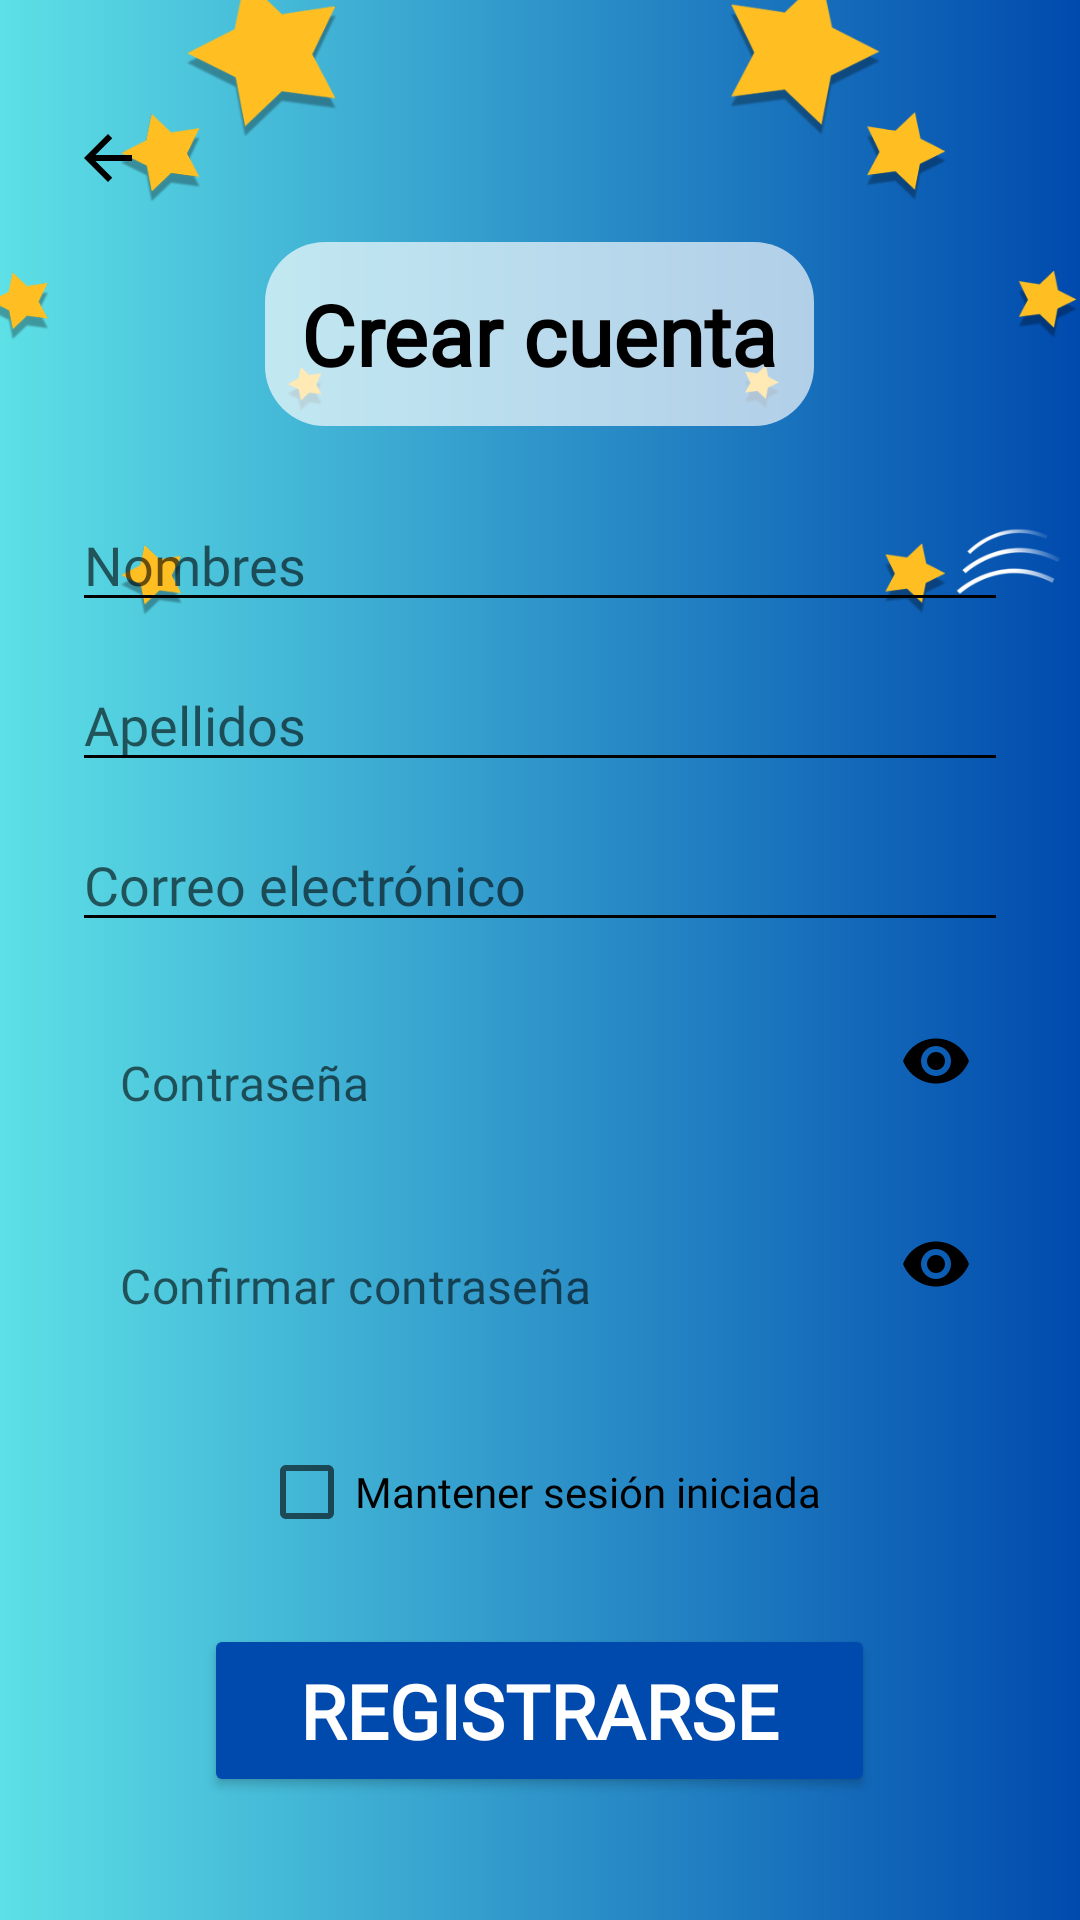

Here is an Android app screen rendered from its layout file. Give the layout XML and the strings, colors and styles it references.
<!-- AndroidManifest.xml: application theme Theme.MisiónLogromanía -->
<!-- res/layout/activity_register.xml -->
<?xml version="1.0" encoding="utf-8"?>

<FrameLayout xmlns:android="http://schemas.android.com/apk/res/android"
    xmlns:app="http://schemas.android.com/apk/res-auto"
    android:layout_width="match_parent"
    android:layout_height="match_parent"
    android:background="@drawable/gradient_background"
    android:fitsSystemWindows="true">

    
    <LinearLayout
        android:layout_width="match_parent"
        android:layout_height="match_parent"
        android:orientation="vertical"
        android:background="@android:color/transparent">

        <ImageView
            android:layout_width="match_parent"
            android:layout_height="0dp"
            android:layout_weight="1"
            android:scaleType="centerCrop"
            android:src="@drawable/stars"
            android:contentDescription="Fondo estrellado" />

        <ImageView
            android:layout_width="match_parent"
            android:layout_height="0dp"
            android:layout_weight="1"
            android:scaleType="fitXY"
            android:src="@drawable/clouds"
            android:contentDescription="Fondo de nubes" />
    </LinearLayout>

    
    <ScrollView
        android:layout_width="match_parent"
        android:layout_height="match_parent"
        android:fillViewport="true"
        android:background="@android:color/transparent">

        <FrameLayout
            android:layout_width="match_parent"
            android:layout_height="match_parent">

            <LinearLayout
                android:layout_width="match_parent"
                android:layout_height="wrap_content"
                android:orientation="vertical"
                android:gravity="center_horizontal"
                android:layout_gravity="center"
                android:padding="24dp"
                android:background="@android:color/transparent">

                
                <ImageButton
                    android:id="@+id/btnBack"
                    android:layout_width="wrap_content"
                    android:layout_height="wrap_content"
                    android:layout_gravity="start"
                    android:background="?attr/selectableItemBackgroundBorderless"
                    android:src="@drawable/ic_arrow_back"
                    android:contentDescription="Volver"
                    android:layout_marginBottom="16dp" />

                
                <TextView
                    android:layout_width="wrap_content"
                    android:layout_height="wrap_content"
                    android:text="Crear cuenta"
                    android:textSize="28sp"
                    android:textStyle="bold"
                    android:textColor="#000000"
                    android:fontFamily="@font/baloo_2"
                    android:layout_marginBottom="24dp"
                    android:background="@drawable/title_bg"
                    android:padding="12dp" />

                
                <EditText
                    android:id="@+id/etFirstName"
                    android:layout_width="match_parent"
                    android:layout_height="wrap_content"
                    android:hint="Nombres"
                    android:inputType="textPersonName"
                    android:layout_marginBottom="12dp"
                    android:backgroundTint="#000000"
                    android:fontFamily="@font/merriweather" />

                
                <EditText
                    android:id="@+id/etLastName"
                    android:layout_width="match_parent"
                    android:layout_height="wrap_content"
                    android:hint="Apellidos"
                    android:inputType="textPersonName"
                    android:layout_marginBottom="12dp"
                    android:backgroundTint="#000000"
                    android:fontFamily="@font/merriweather" />

                
                <EditText
                    android:id="@+id/etEmail"
                    android:layout_width="match_parent"
                    android:layout_height="wrap_content"
                    android:hint="Correo electrónico"
                    android:inputType="textEmailAddress"
                    android:layout_marginBottom="12dp"
                    android:backgroundTint="#000000"
                    android:fontFamily="@font/merriweather" />

                
                <com.google.android.material.textfield.TextInputLayout
                    android:layout_width="match_parent"
                    android:layout_height="wrap_content"
                    android:layout_marginBottom="12dp"
                    app:endIconMode="password_toggle"
                    app:endIconTint="#000000"
                    app:boxBackgroundMode="none"
                    app:hintEnabled="false">

                    <com.google.android.material.textfield.TextInputEditText
                        android:id="@+id/etPassword"
                        android:layout_width="match_parent"
                        android:layout_height="wrap_content"
                        android:hint="Contraseña"
                        android:inputType="textPassword"
                        android:backgroundTint="#000000"
                        android:fontFamily="@font/merriweather" />
                </com.google.android.material.textfield.TextInputLayout>

                
                <com.google.android.material.textfield.TextInputLayout
                    android:layout_width="match_parent"
                    android:layout_height="wrap_content"
                    android:layout_marginBottom="24dp"
                    app:endIconMode="password_toggle"
                    app:endIconTint="#000000"
                    app:boxBackgroundMode="none"
                    app:hintEnabled="false">

                    <com.google.android.material.textfield.TextInputEditText
                        android:id="@+id/etConfirmPassword"
                        android:layout_width="match_parent"
                        android:layout_height="wrap_content"
                        android:hint="Confirmar contraseña"
                        android:inputType="textPassword"
                        android:backgroundTint="#000000"
                        android:fontFamily="@font/merriweather" />
                </com.google.android.material.textfield.TextInputLayout>

                
                <CheckBox
                    android:id="@+id/chkStayLoggedIn"
                    android:layout_width="wrap_content"
                    android:layout_height="wrap_content"
                    android:text="Mantener sesión iniciada"
                    android:textColor="#000000"
                    android:layout_marginBottom="20dp"
                    android:fontFamily="@font/merriweather" />

                
                <Button
                    android:id="@+id/btnRegister"
                    android:layout_width="wrap_content"
                    android:layout_height="wrap_content"
                    android:text="Registrarse"
                    android:textColor="#FFFFFF"
                    android:textSize="25sp"
                    android:backgroundTint="#004aad"
                    android:fontFamily="@font/baloo_2"
                    android:textStyle="bold"
                    android:paddingLeft="32dp"
                    android:paddingRight="32dp"
                    android:paddingTop="12dp"
                    android:paddingBottom="12dp" />
            </LinearLayout>
        </FrameLayout>
    </ScrollView>
</FrameLayout>
<!-- resources referenced by this layout -->
<resources>
  <!-- drawable gradient_background (drawable) -->
  <?xml version="1.0" encoding="utf-8"?>
  
  <shape xmlns:android="http://schemas.android.com/apk/res/android"
      android:shape="rectangle">
  
      <gradient
          android:angle="0"
          android:startColor="#5de0e6"
          android:endColor="#004aad"
          android:type="linear" />
  </shape>
  <!-- drawable ic_arrow_back (drawable) -->
  <vector xmlns:android="http://schemas.android.com/apk/res/android"
      android:width="24dp"
      android:height="24dp"
      android:viewportWidth="24"
      android:viewportHeight="24">
  
      <path
          android:fillColor="#000000"
          android:pathData="M20,11H7.83l5.59-5.59L12,4l-8,8 8,8 1.41-1.41L7.83,13H20v-2z" />
  </vector>
  <!-- drawable stars: png bitmap (drawable, 67678 bytes) -->
  <!-- drawable title_bg (drawable) -->
  <shape xmlns:android="http://schemas.android.com/apk/res/android">
      <solid android:color="#AAFFFFFF" />
      <corners android:radius="20dp" />
  </shape>
  <style name="Theme.MisiónLogromanía" parent="Theme.MaterialComponents.DayNight.NoActionBar">
      </style>
</resources>
